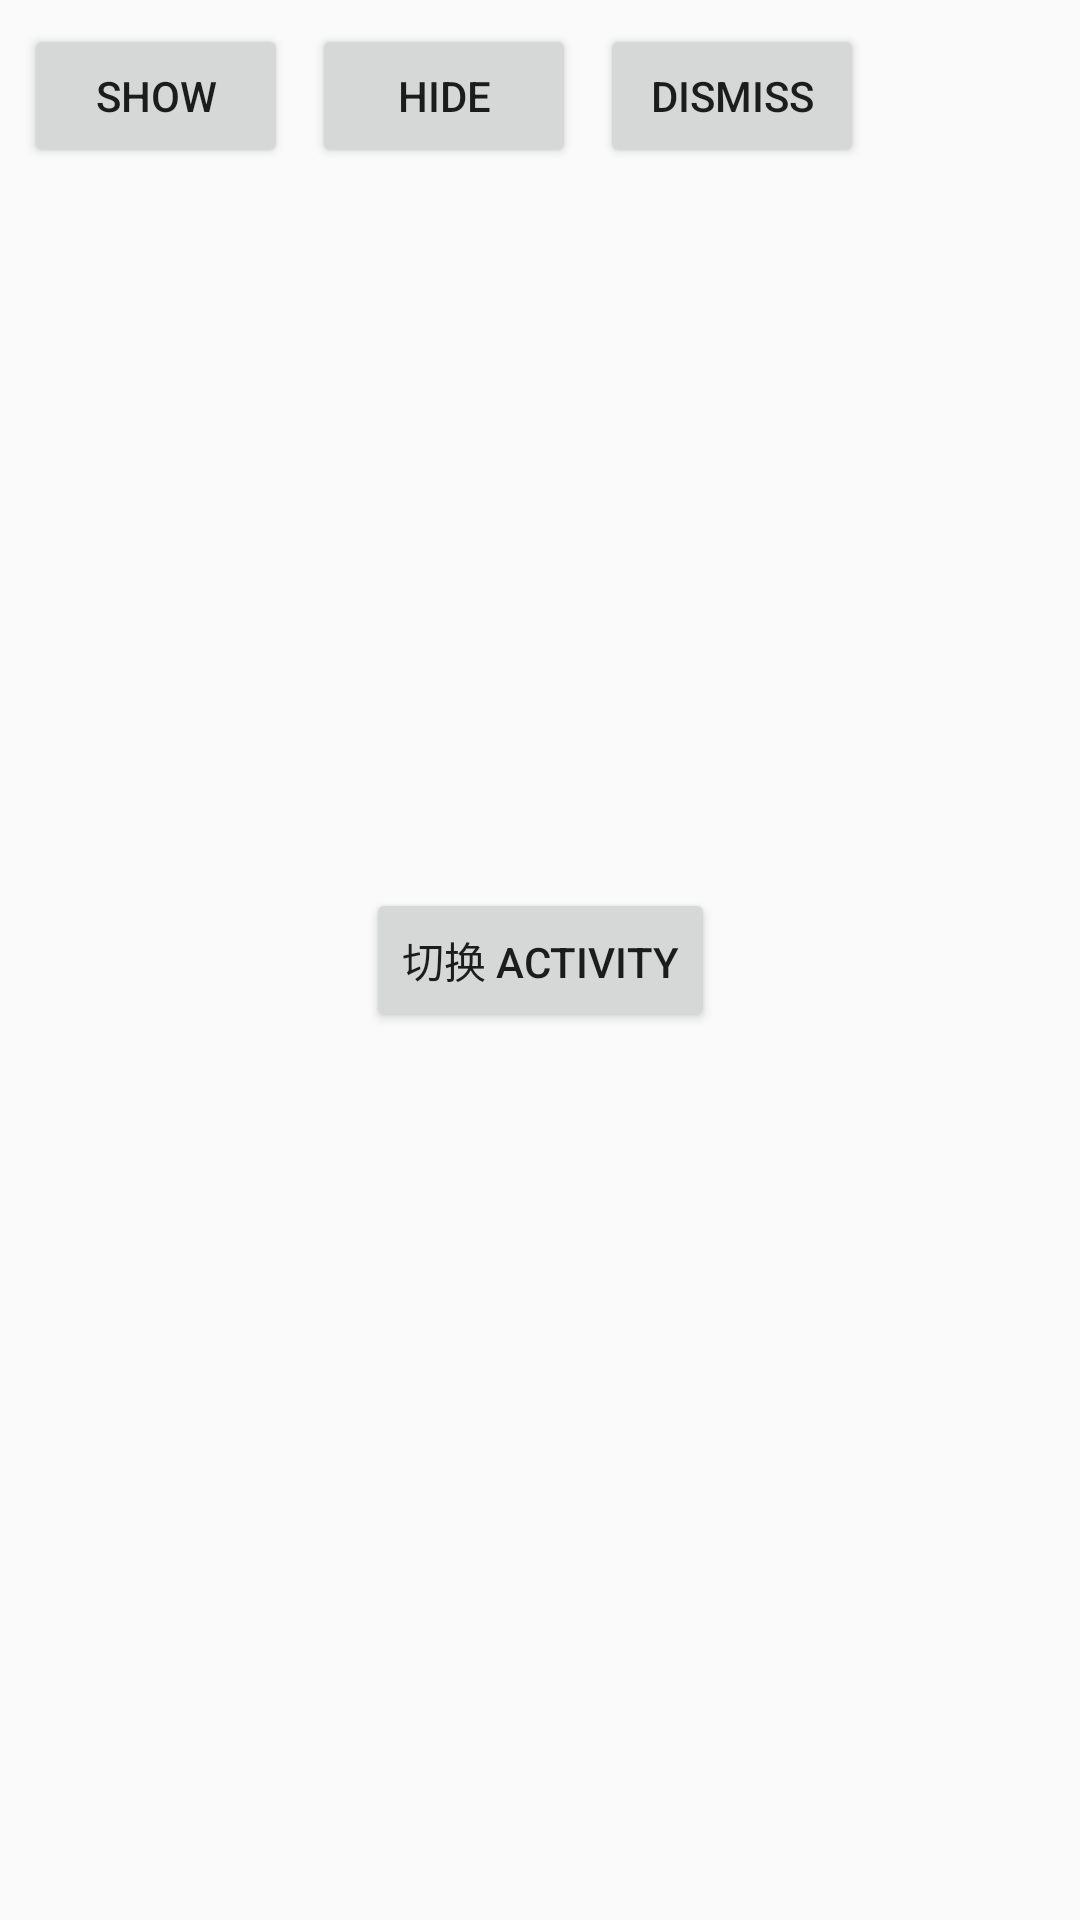

Here is an Android app screen rendered from its layout file. Give the layout XML and the strings, colors and styles it references.
<!-- AndroidManifest.xml: application theme AppTheme -->
<!-- res/layout/activity_main.xml -->
<?xml version="1.0" encoding="utf-8"?>
<android.support.constraint.ConstraintLayout
    xmlns:android="http://schemas.android.com/apk/res/android"
    xmlns:app="http://schemas.android.com/apk/res-auto"
    xmlns:tools="http://schemas.android.com/tools"
    android:layout_width="match_parent"
    android:layout_height="match_parent"
    tools:context="com.example.yhao.fixedfloatwindow.MainActivity"
    android:orientation="horizontal"
    >

    <LinearLayout
        android:layout_width="match_parent"
        android:layout_height="wrap_content"
        android:orientation="horizontal">
        <Button
            android:id="@+id/button"
            android:layout_width="wrap_content"
            android:layout_height="wrap_content"
            android:layout_marginEnd="8dp"
            android:layout_marginStart="8dp"
            android:layout_marginTop="8dp"
            android:onClick="show"
            android:text="show"
            />

        <Button
            android:id="@+id/button2"
            android:layout_width="wrap_content"
            android:layout_height="wrap_content"
            android:layout_marginBottom="8dp"
            android:layout_marginTop="8dp"
            android:onClick="hide"
            android:text="hide"
            />

        <Button
            android:id="@+id/button3"
            android:layout_width="wrap_content"
            android:layout_height="wrap_content"
            android:layout_marginEnd="8dp"
            android:layout_marginStart="8dp"
            android:layout_marginTop="8dp"
            android:onClick="dismiss"
            android:text="dismiss"
            />

    </LinearLayout>
    <Button
        android:id="@+id/button4"
        android:layout_width="wrap_content"
        android:layout_height="wrap_content"
        android:onClick="change"
        android:text="切换 Activity"
        app:layout_constraintBottom_toBottomOf="parent"
        app:layout_constraintLeft_toLeftOf="parent"
        app:layout_constraintRight_toRightOf="parent"
        app:layout_constraintTop_toTopOf="parent"
        />



</android.support.constraint.ConstraintLayout>
<!-- resources referenced by this layout -->
<resources>
  <style name="AppTheme" parent="Theme.AppCompat.Light.DarkActionBar">
          
          <item name="colorPrimary">@android:color/background_dark</item>
          <item name="colorPrimaryDark">@android:color/background_dark</item>
          <item name="colorAccent">@color/colorAccent</item>
      </style>
  <!-- not gathered from this repository: default colours our renderer supplied (Android Studio template values) -->
  <color name="colorAccent">#FF03DAC5</color>
</resources>
